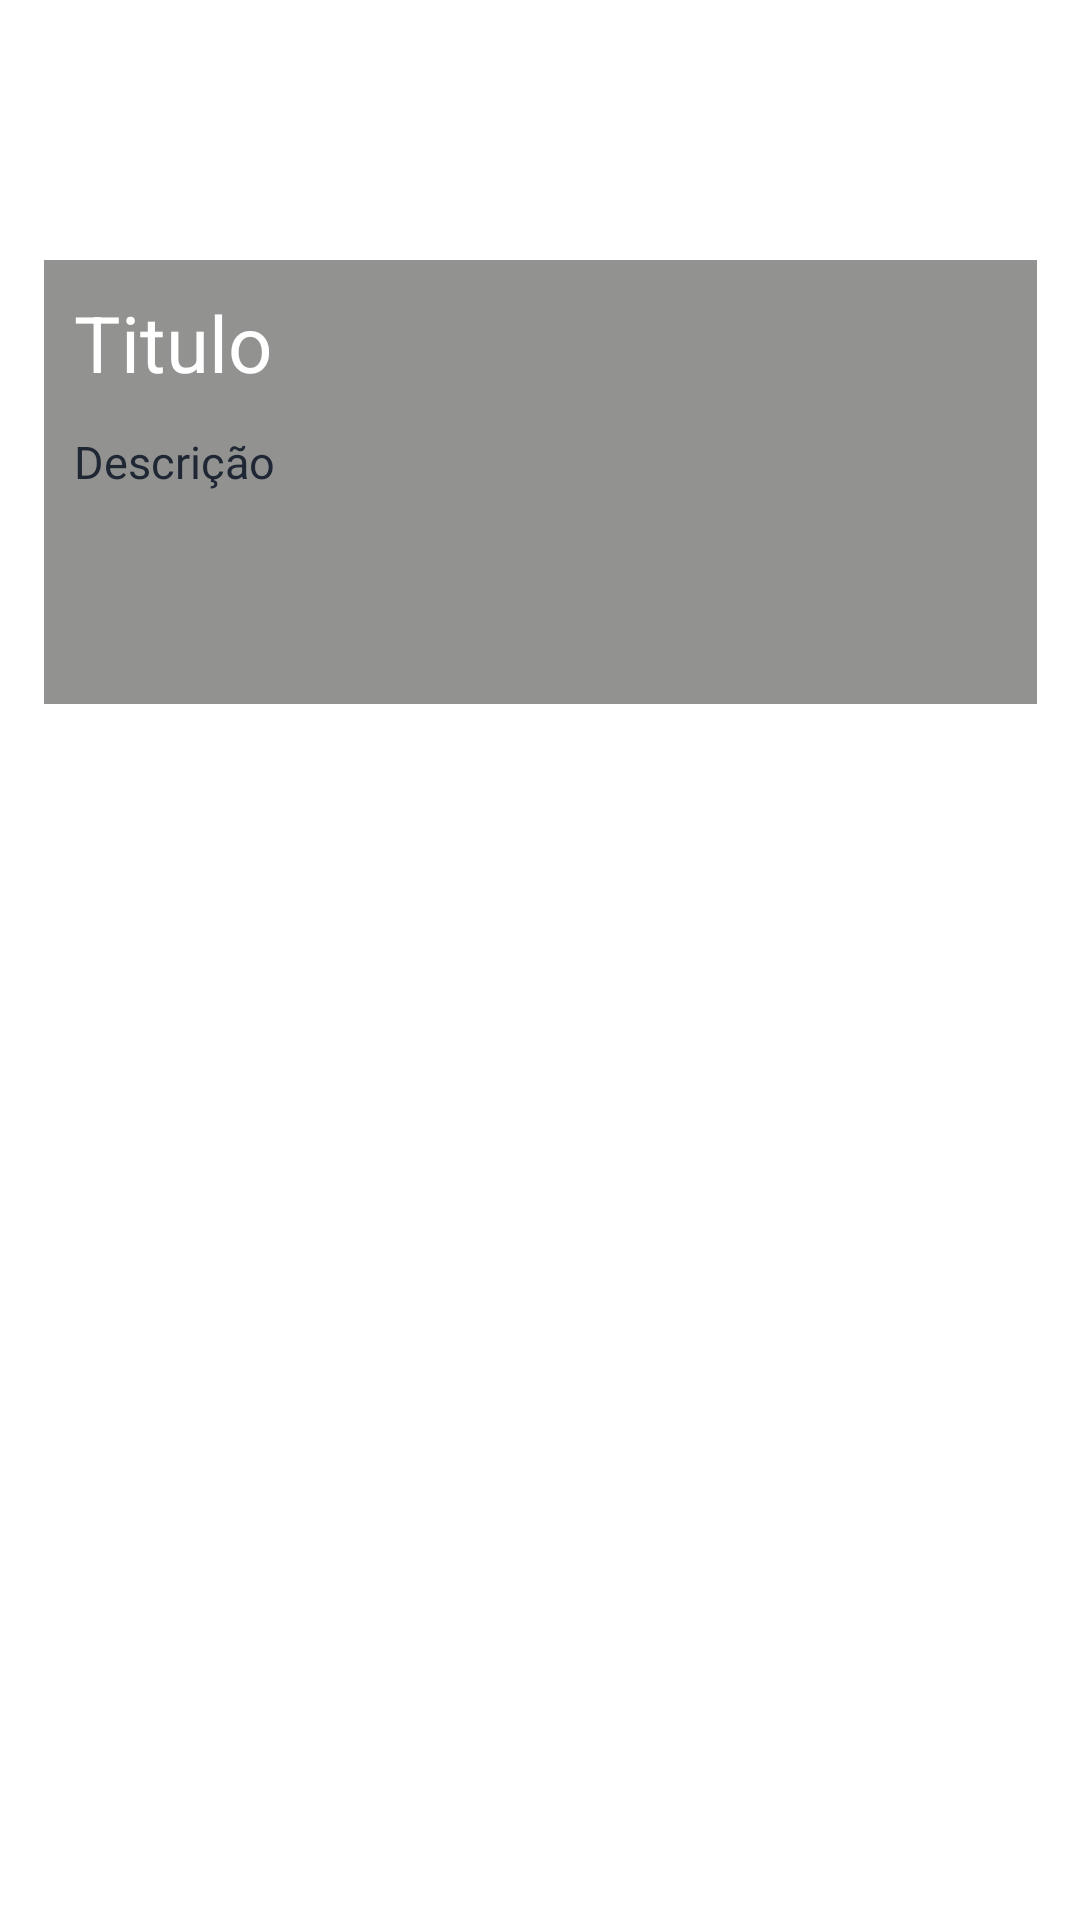

Layout XML and referenced resources for this Android screen:
<!-- AndroidManifest.xml: application theme Theme.ProjetoImersao -->
<!-- res/layout/activity_ler_nota.xml -->
<?xml version="1.0" encoding="utf-8"?>
<androidx.constraintlayout.widget.ConstraintLayout xmlns:android="http://schemas.android.com/apk/res/android"
    xmlns:app="http://schemas.android.com/apk/res-auto"
    xmlns:tools="http://schemas.android.com/tools"
    android:layout_width="match_parent"
    android:layout_height="match_parent"
    tools:background="@color/white"
    tools:context="com.example.appimersao.LerNota">

    <Button
        android:id="@+id/botao_deletar"
        android:layout_width="wrap_content"
        android:layout_height="wrap_content"
        android:layout_marginTop="36dp"
        android:backgroundTint="@color/black"
        android:text="Deletar"
        android:textColor="@color/white"
        android:textSize="13dp"
        app:layout_constraintEnd_toEndOf="parent"
        app:layout_constraintStart_toStartOf="parent"
        app:layout_constraintTop_toBottomOf="@+id/botao_atualizar" />

    <Button
        android:id="@+id/botao_atualizar"
        android:layout_width="wrap_content"
        android:layout_height="wrap_content"
        android:layout_marginTop="72dp"
        android:backgroundTint="@color/black"
        android:text="Atualizar"
        android:textColor="@color/white"
        android:textSize="13dp"
        app:layout_constraintEnd_toEndOf="parent"
        app:layout_constraintStart_toStartOf="parent"
        app:layout_constraintTop_toBottomOf="@+id/linearLayout3" />

    <LinearLayout
        android:id="@+id/linearLayout3"
        android:layout_width="331dp"
        android:layout_height="148dp"
        android:background="#929290"
        android:orientation="vertical"
        android:padding="10dp"
        android:paddingStart="10dp"
        app:layout_constraintBottom_toBottomOf="parent"
        app:layout_constraintEnd_toEndOf="parent"
        app:layout_constraintStart_toStartOf="parent"
        app:layout_constraintTop_toTopOf="parent"
        app:layout_constraintVertical_bias="0.176">

        <TextView
            android:id="@+id/ler_titulo_card"
            android:layout_width="match_parent"
            android:layout_height="47dp"
            android:backgroundTint="#231F20"
            android:maxLines="1"
            android:text="Titulo"
            android:textAppearance="@style/TextAppearance.AppCompat.Large"
            android:textColor="#FFFFFFFF"
            android:textSize="26sp" />

        <TextView
            android:id="@+id/ler_descricao_card"
            android:layout_width="match_parent"
            android:layout_height="wrap_content"
            android:text="Descrição"
            android:textColor="#202734"
            android:textSize="15dp" />

    </LinearLayout>

</androidx.constraintlayout.widget.ConstraintLayout>
<!-- resources referenced by this layout -->
<resources>
  <color name="black">#211F20</color>
  <color name="white">#FFFFFFFF</color>
  <style name="Theme.ProjetoImersao" parent="Theme.AppCompat.Light.DarkActionBar">
          
          <item name="colorPrimary">@color/purple_200</item>
          <item name="colorPrimaryVariant">@color/purple_700</item>
          <item name="colorOnPrimary">@color/white</item>
          
          <item name="colorSecondary">@color/teal_200</item>
          <item name="colorSecondaryVariant">@color/teal_200</item>
          <item name="colorOnSecondary">@color/black</item>
          
          <item name="android:statusBarColor" tools:targetApi="l">?attr/colorPrimaryVariant</item>
          
      </style>
  <color name="purple_200">#231F20</color>
  <color name="purple_700">#F15E00</color>
  <color name="teal_200">#FDFF3A</color>
</resources>
